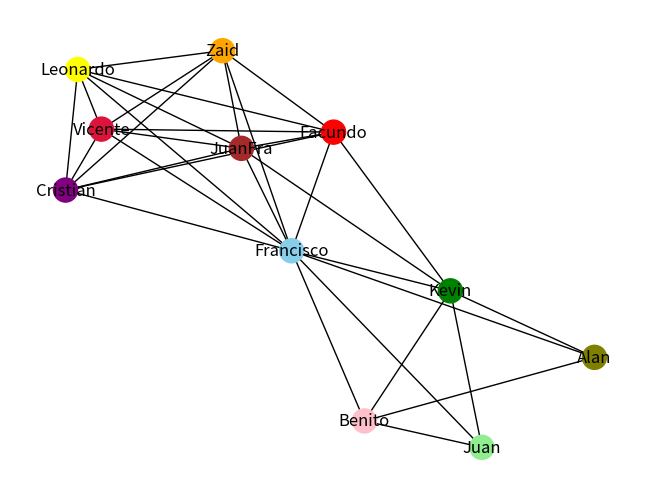

Generate this figure with matplotlib:
'''

1999491 Francisco Javier Blas Garza              Laboratorio de Sistemas adaptativos Martes 205

Sistema que te crea y genera un grafo, apartir de tu lista de amigos, y tambien indicando y colocando 
cada color distinto para diferenciar mejor cada dato (amigo), ademas en el sistema te genera en la 
matriz de adyacencia realizado de este grafo generado apartir de lista de amigos, en que se realizo.

'''


import networkx as nx
import numpy as np
import matplotlib.pyplot as plt

# Crear un objeto grafo vacío
G = nx.Graph()

# Añadir nodos al grafo
yo = 'Francisco'
amigos = ['Kevin', 'Leonardo', 'Facundo', 'Juan', 'Cristian', 'Zaid', 'Vicente', 'Alan', 'JuanFra', 'Benito']
G.add_nodes_from(amigos)

# Añadir aristas al grafo (puedes modificar esto para reflejar las relaciones reales)
G.add_edge('Francisco', 'Kevin')
G.add_edge('Francisco', 'Facundo')
G.add_edge('Francisco', 'JuanFra')
G.add_edge('Francisco', 'Zaid')
G.add_edge('Francisco', 'Leonardo')
G.add_edge('Francisco', 'Vicente')
G.add_edge('Francisco', 'Cristian')
G.add_edge('Francisco', 'Juan')
G.add_edge('Francisco', 'Benito')
G.add_edge('Francisco', 'Alan')
G.add_edge('Kevin', 'Facundo')
G.add_edge('Kevin', 'Benito')
G.add_edge('Kevin', 'JuanFra')
G.add_edge('Kevin', 'Juan')
G.add_edge('Kevin', 'Alan')
G.add_edge('Facundo', 'Leonardo')
G.add_edge('Facundo', 'JuanFra')
G.add_edge('Facundo', 'Kevin')
G.add_edge('Facundo', 'Cristian')
G.add_edge('Facundo', 'Zaid')
G.add_edge('Facundo', 'Vicente')
G.add_edge('Leonardo', 'JuanFra')
G.add_edge('Leonardo', 'Cristian')
G.add_edge('Leonardo', 'Zaid')
G.add_edge('Leonardo', 'Facundo')
G.add_edge('Leonardo', 'Vicente')
G.add_edge('Juan', 'Kevin')
G.add_edge('Juan', 'Benito')
G.add_edge('Cristian', 'Vicente')
G.add_edge('Cristian', 'Leonardo')
G.add_edge('Cristian', 'Facundo')
G.add_edge('Cristian', 'Zaid')
G.add_edge('Cristian', 'JuanFra')
G.add_edge('Zaid', 'Cristian')
G.add_edge('Zaid', 'JuanFra')
G.add_edge('Zaid', 'Leonardo')
G.add_edge('Zaid', 'Vicente')
G.add_edge('Zaid', 'Facundo')
G.add_edge('Vicente', 'JuanFra')
G.add_edge('Vicente', 'Zaid')
G.add_edge('Vicente', 'Facundo')
G.add_edge('Vicente', 'Leonardo')
G.add_edge('Vicente', 'Cristian')
G.add_edge('Alan', 'Benito')
G.add_edge('Alan', 'Kevin')
G.add_edge('JuanFra', 'Zaid')
G.add_edge('JuanFra', 'Cristian')
G.add_edge('JuanFra', 'Vicente')
G.add_edge('JuanFra', 'Leonardo')
G.add_edge('JuanFra', 'Facundo')
G.add_edge('JuanFra', 'Kevin')

colores_nodo=['green', 'yellow', 'red', 'lightgreen', 'purple', 'orange', 'crimson', 'olive', 'brown', 'pink', 'skyblue']

# Dibujar el grafo
nx.draw(G, with_labels=True, node_color=colores_nodo, edge_color='black', font_color='black')
plt.show()

# Obtener la matriz de adyacencia
matriz_adyacencia = nx.adjacency_matrix(G)
# Guardar la matriz en un archivo
np.savetxt("matriz_adyacencia.txt", matriz_adyacencia.todense(), fmt='%d')

print("La matriz de adyacencia se ha guardado en el archivo 'matriz_adyacencia.txt'")
